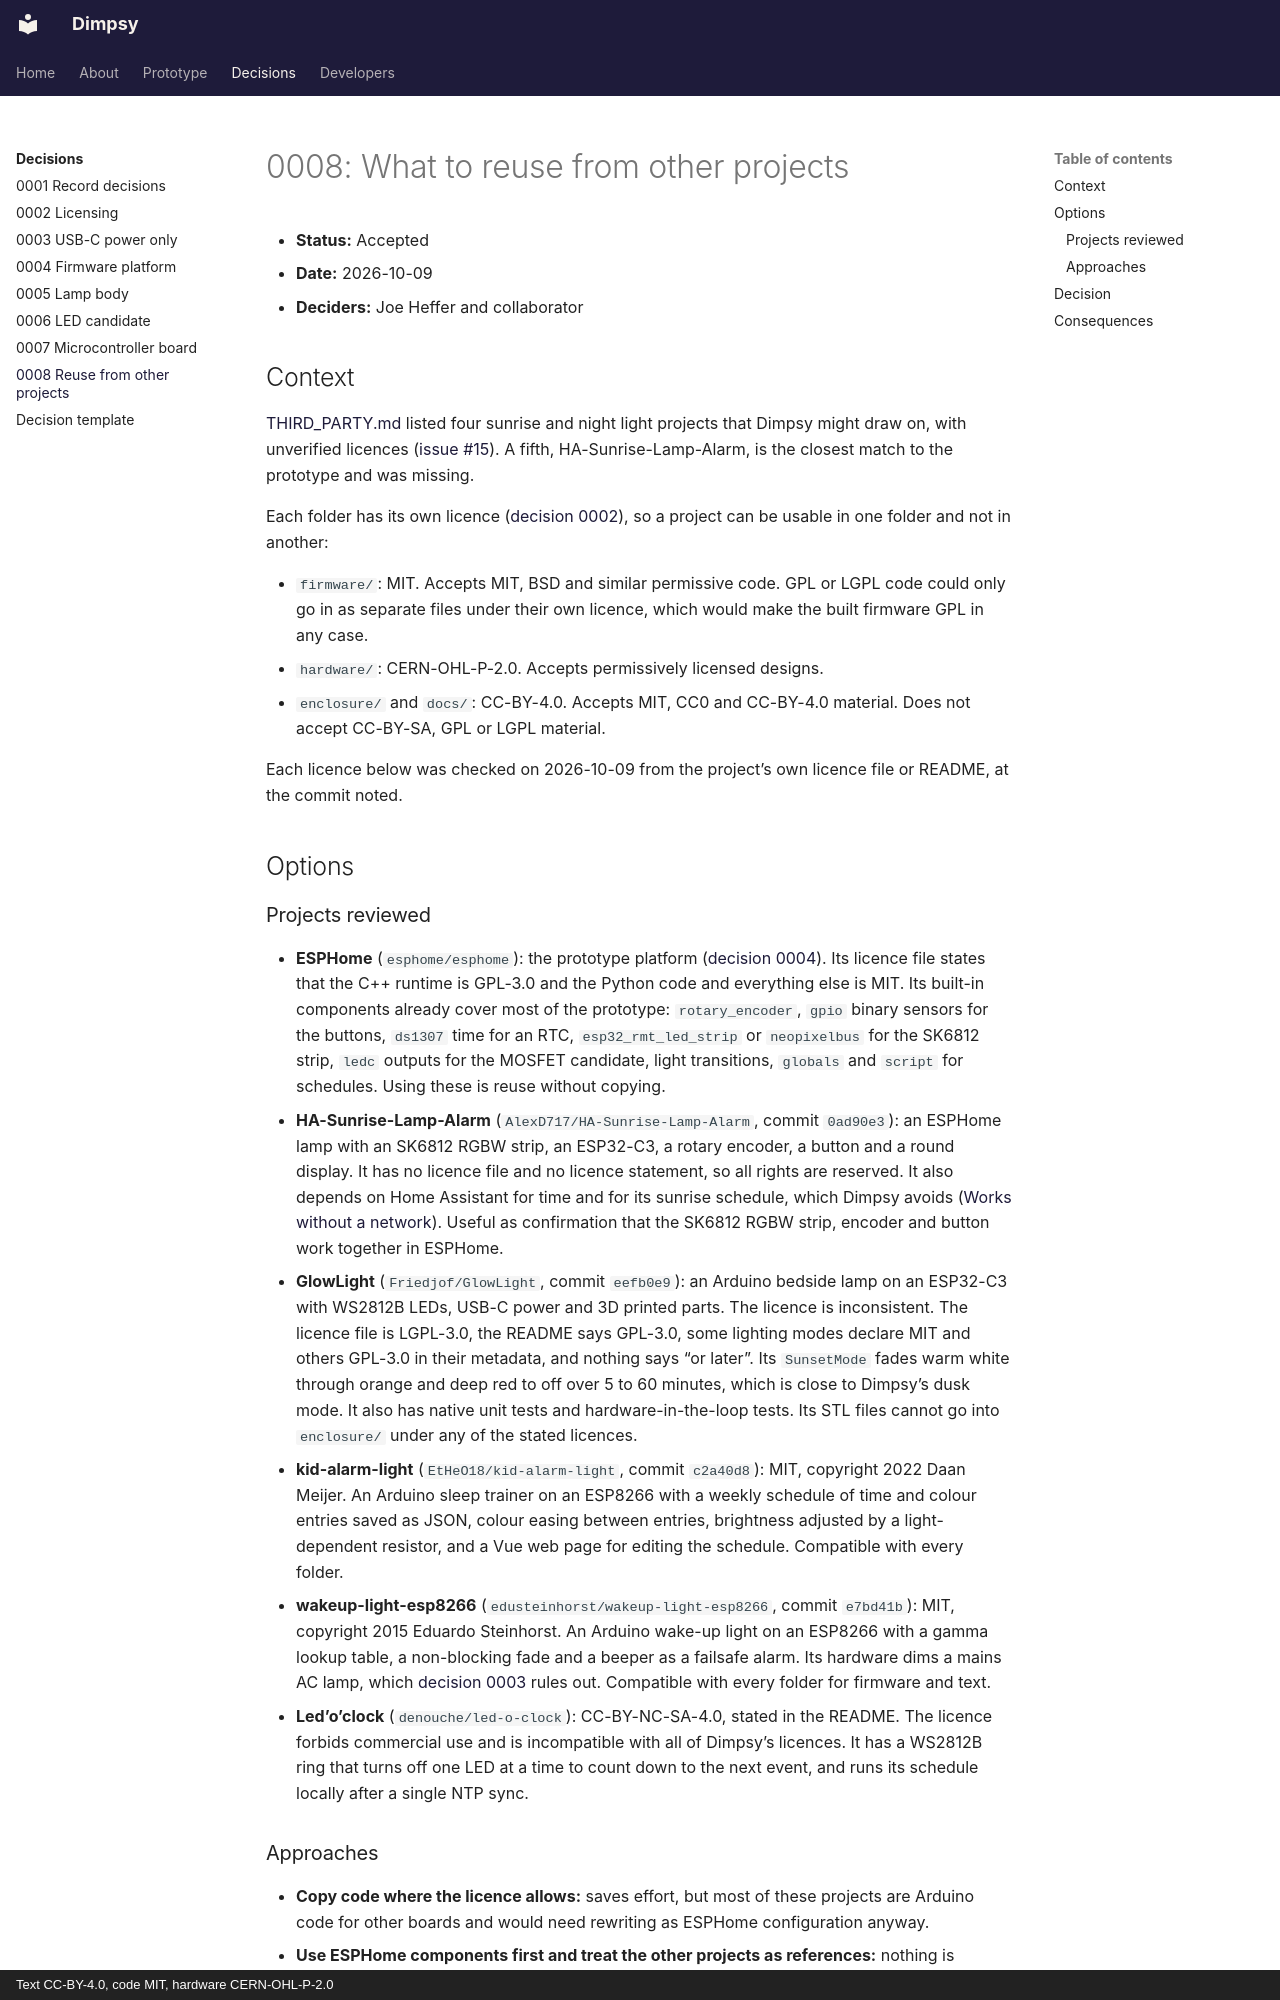

repository: Joe-Heffer/dimpsy · page: decisions/0008-reuse-from-other-projects/index.html · generator: mkdocs · copyright: Text CC-BY-4.0, code MIT, hardware CERN-OHL-P-2.0

<!--
SPDX-FileCopyrightText: 2026 Joe Heffer

SPDX-License-Identifier: CC-BY-4.0
-->

# 0008: What to reuse from other projects

* **Status:** Accepted
* **Date:** 2026-10-09
* **Deciders:** Joe Heffer and collaborator

## Context

[THIRD_PARTY.md](../../THIRD_PARTY.md) listed four sunrise and night light projects that Dimpsy might draw on, with unverified licences ([issue #15](https://github.com/Joe-Heffer/dimpsy/issues/15)). A fifth, HA-Sunrise-Lamp-Alarm, is the closest match to the prototype and was missing.

Each folder has its own licence ([decision 0002](0002-licensing.md)), so a project can be usable in one folder and not in another:

* `firmware/`: MIT. Accepts MIT, BSD and similar permissive code. GPL or LGPL code could only go in as separate files under their own licence, which would make the built firmware GPL in any case.
* `hardware/`: CERN-OHL-P-2.0. Accepts permissively licensed designs.
* `enclosure/` and `docs/`: CC-BY-4.0. Accepts MIT, CC0 and CC-BY-4.0 material. Does not accept CC-BY-SA, GPL or LGPL material.

Each licence below was checked on 2026-10-09 from the project’s own licence file or README, at the commit noted.

## Options
